The GitHub repository peterhsu2018/AIA_project contains a labelled image folder "datasets" with 2 categories: abnormal, normal. Examples follow, each with its label.

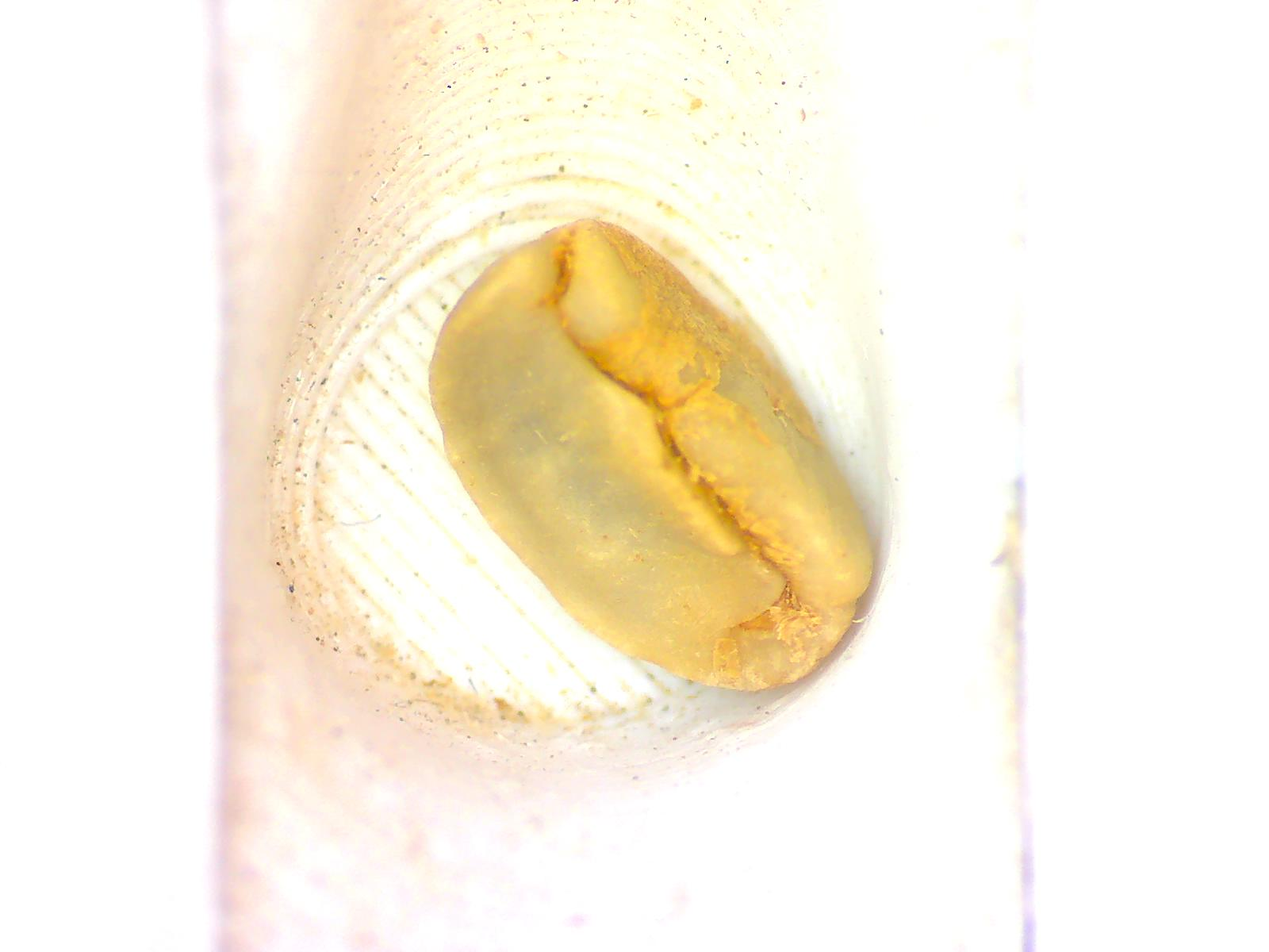
Label: abnormal

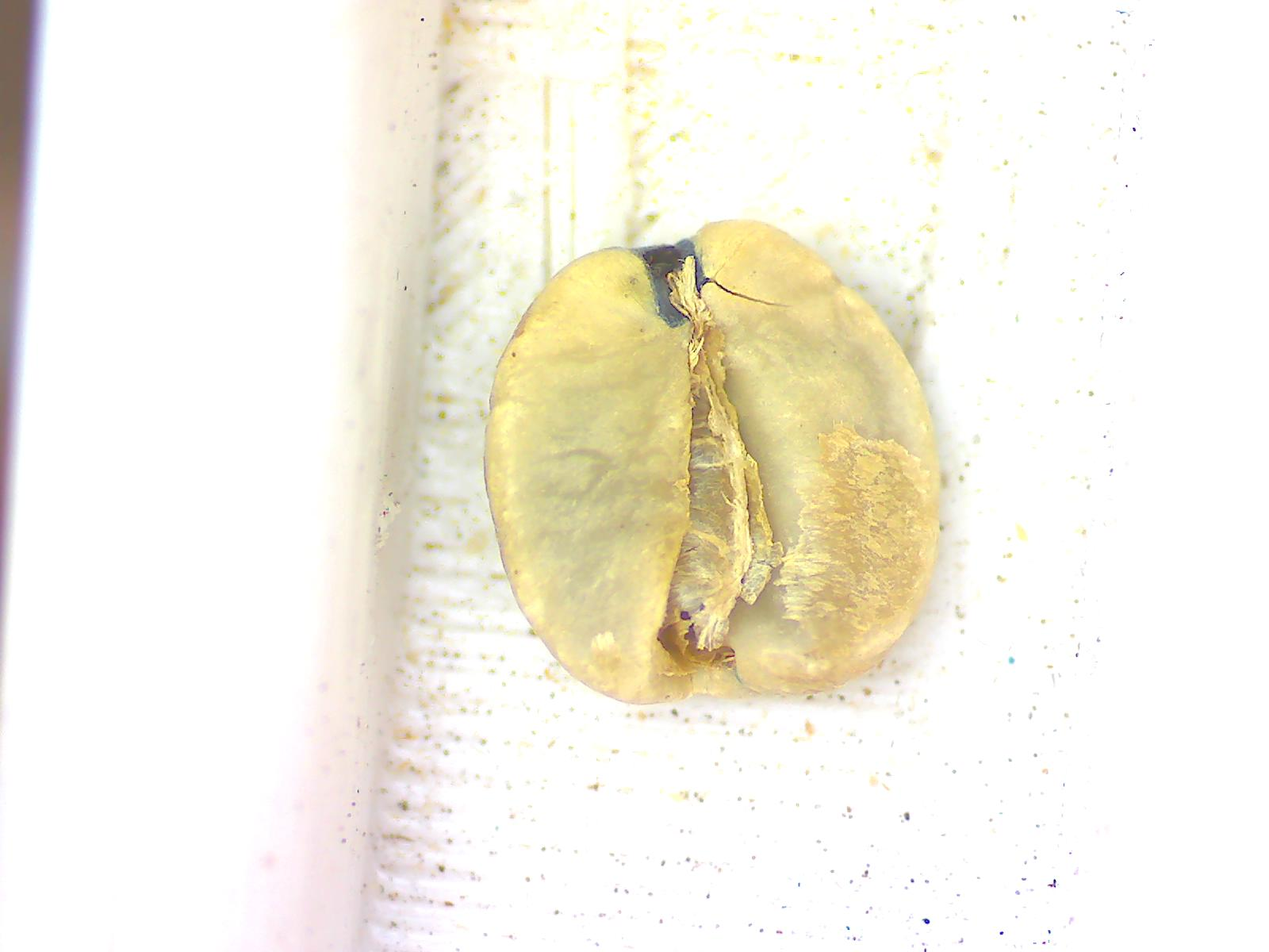
Label: abnormal

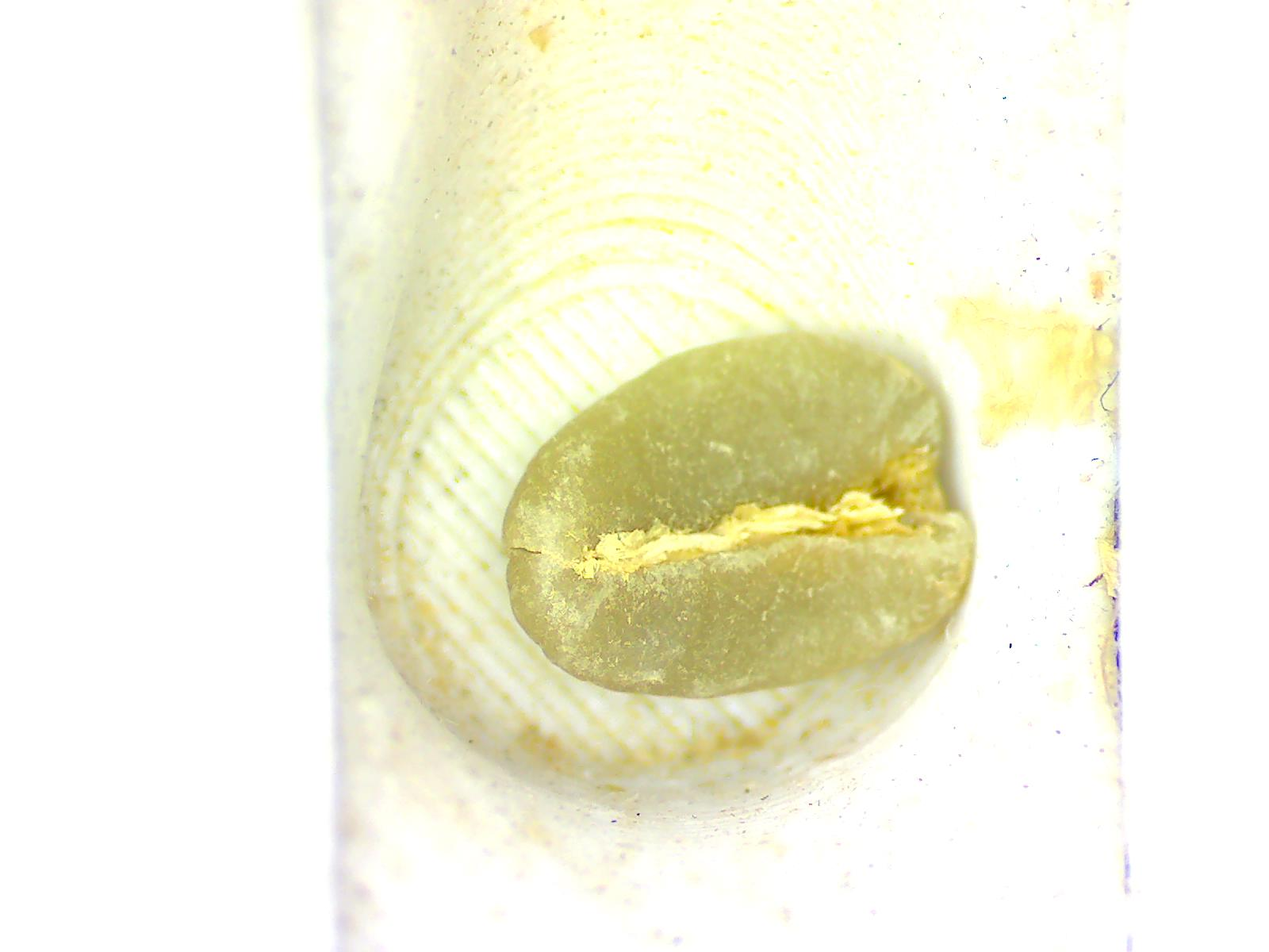
Label: normal

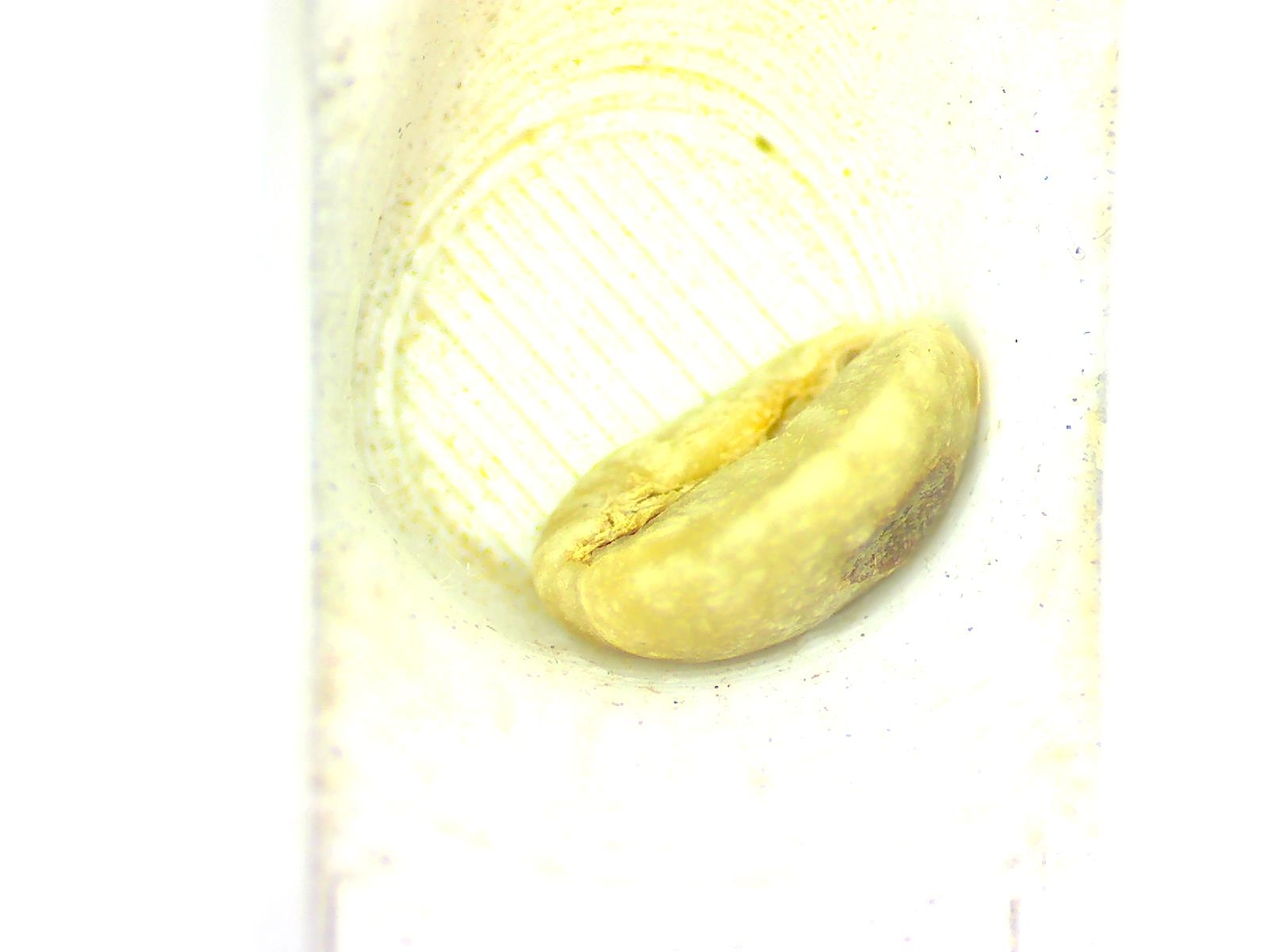
Label: abnormal

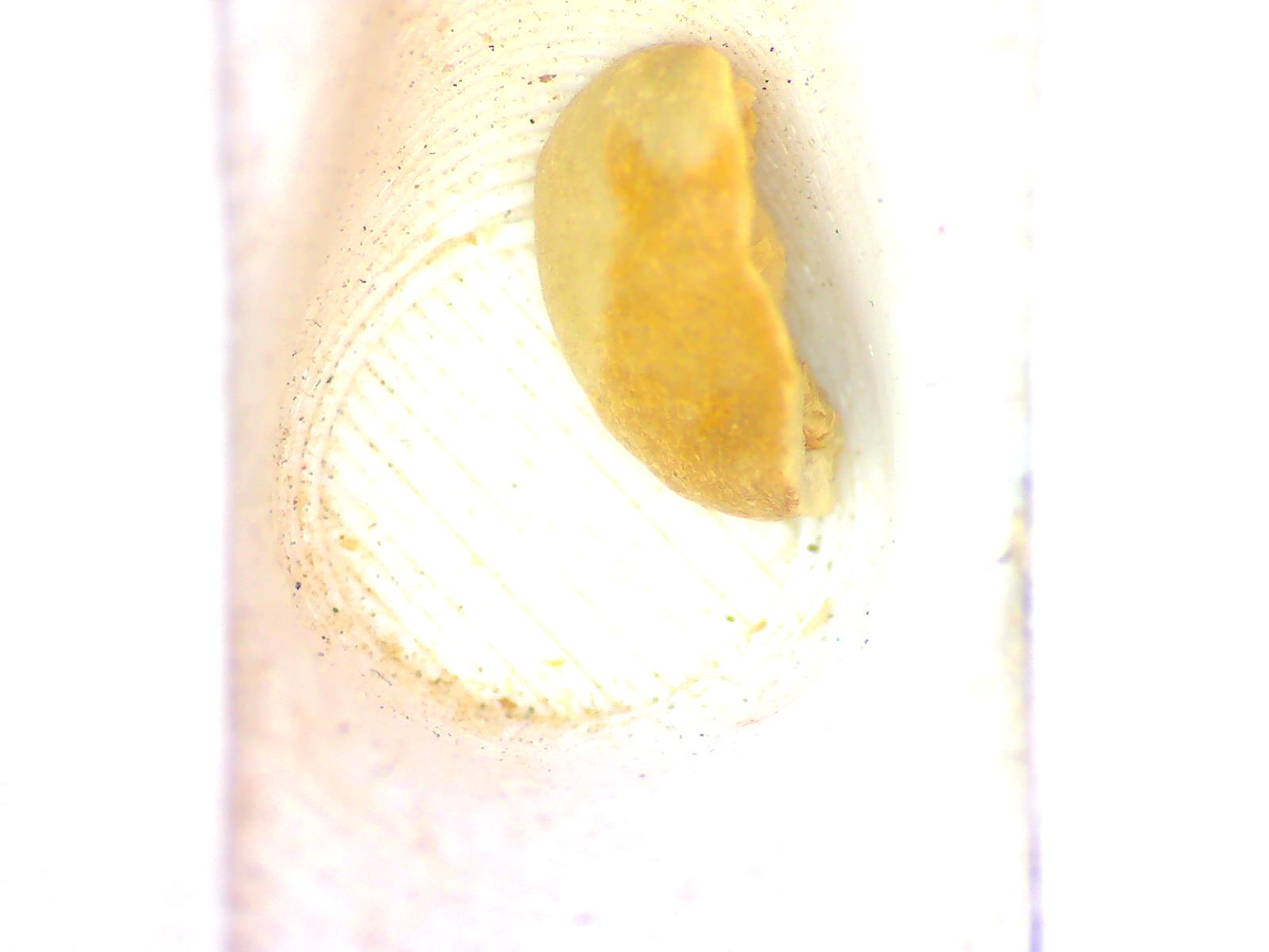
Label: abnormal

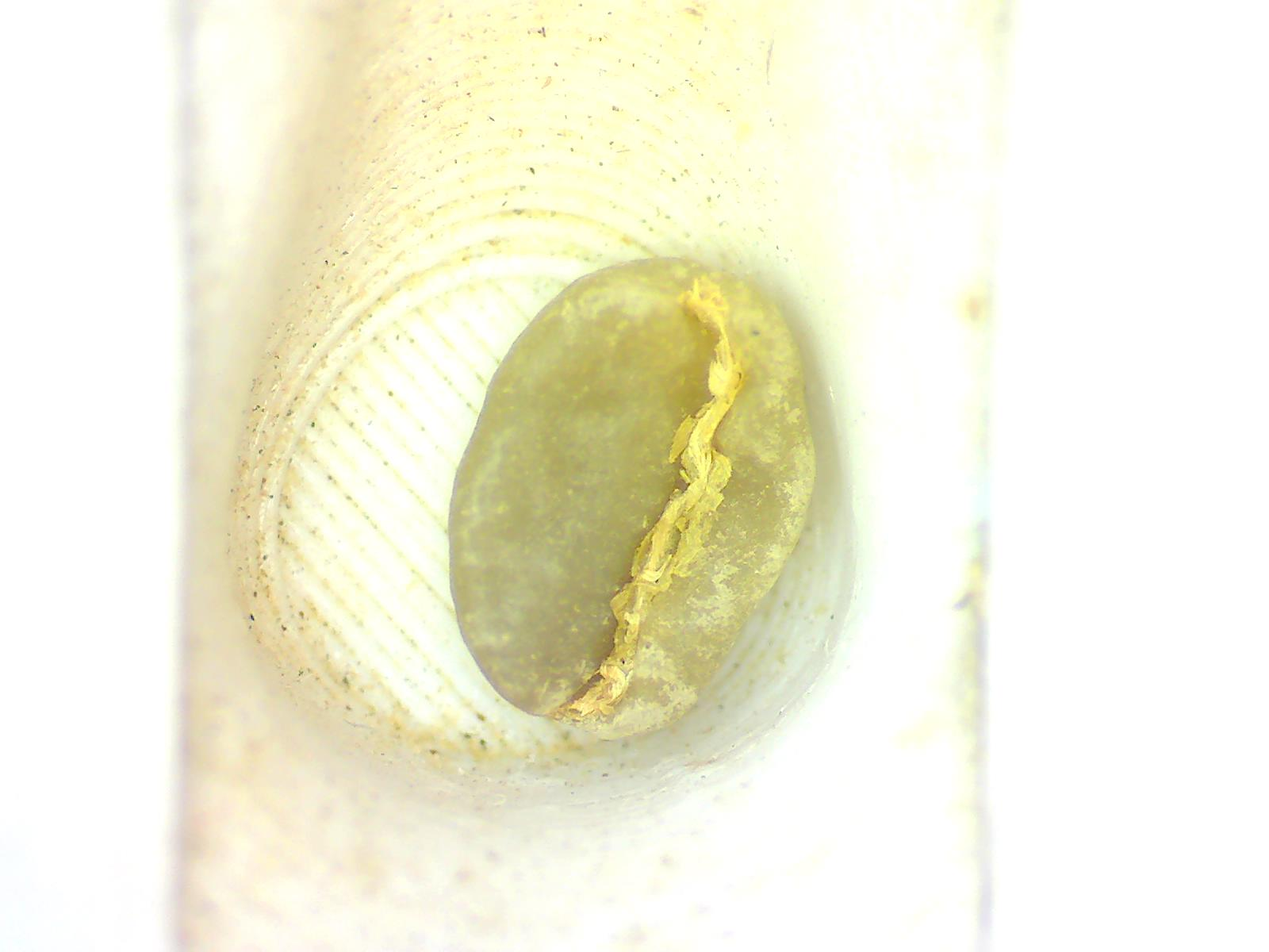
Label: normal
